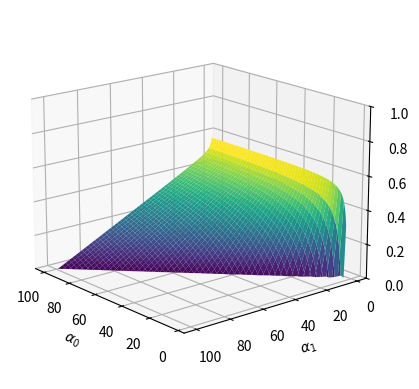

This figure's Python source:
import numpy as np
import matplotlib.pyplot as plt
from scipy import special

def KL(sum_alpha, alpha1):
    term1 = np.log(1 / (sum_alpha - 1))
    term2 = (np.log(alpha1)
             - 1 * (special.digamma(alpha1) - special.digamma(sum_alpha - 1)))
    return (term1 + term2)*alpha1 #without *alpha1 we get the KL divergence from the papers (Plot1)


sum_alpha_values = np.linspace(3, 100, 1000) #for a high range of sum_alpha we can see the "converging" of KL
alpha1_values = np.linspace(1, 100, 1000)
sum_alpha_grid, alpha1_grid = np.meshgrid(sum_alpha_values, alpha1_values)

mask = sum_alpha_grid > alpha1_grid
sum_alpha_grid_filtered = np.ma.masked_where(~mask, sum_alpha_grid)
alpha1_grid_filtered = np.ma.masked_where(~mask, alpha1_grid)
z = np.ma.masked_where(~mask, KL(sum_alpha_grid, alpha1_grid))
z = np.ma.masked_less(z, 0)

#Create 3D Plot
fig = plt.figure()
ax = fig.add_subplot(111, projection='3d')
ax.plot_surface(sum_alpha_grid, alpha1_grid, z, cmap='viridis')


ax.set_zlim(0, 1)
ax.set_xlabel(r'$\alpha_0$')
ax.set_ylabel(r'$\alpha_1$')
ax.set_zlabel('Bayesian Surprise Value')
ax.view_init(elev=17, azim=140)

#plt.savefig('3d_plot_2.png', dpi=600, bbox_inches='tight')
plt.show()
